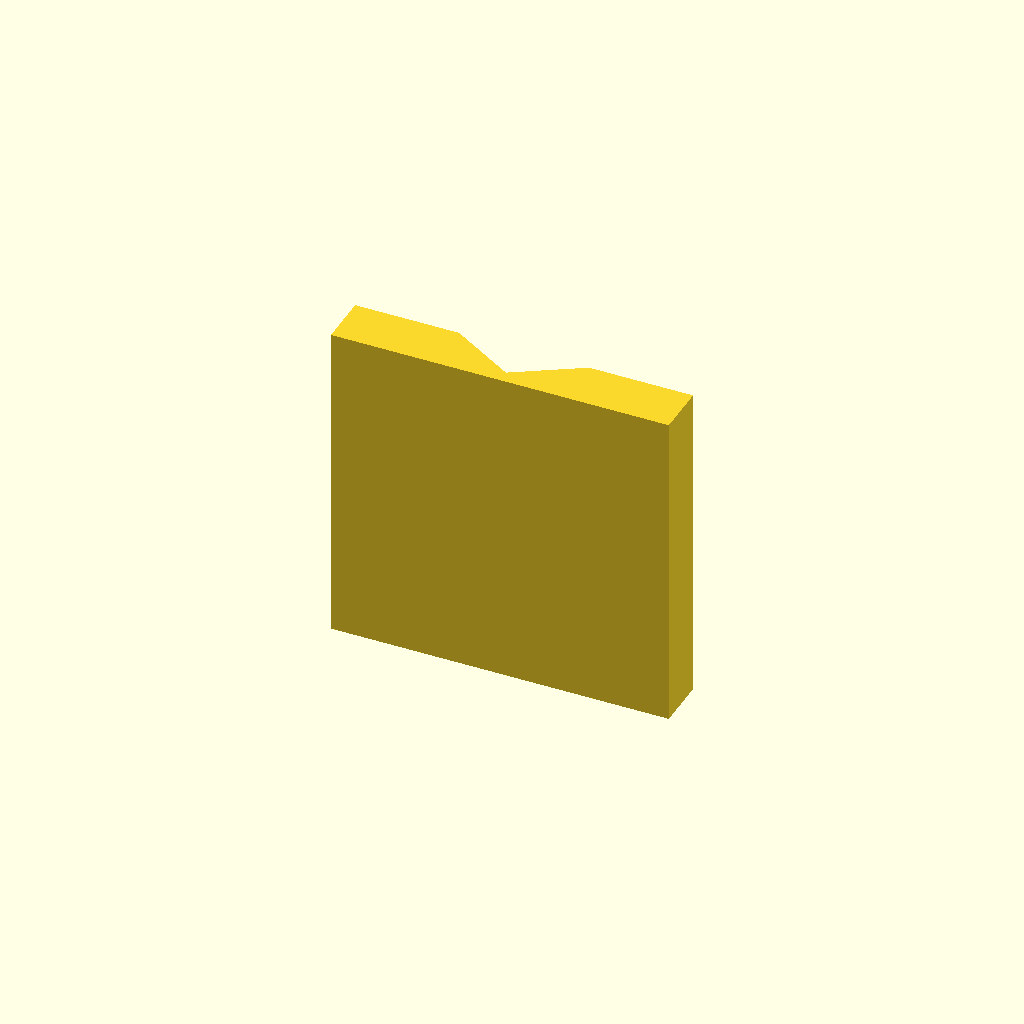
Cell 1 — every parameter at its default value.
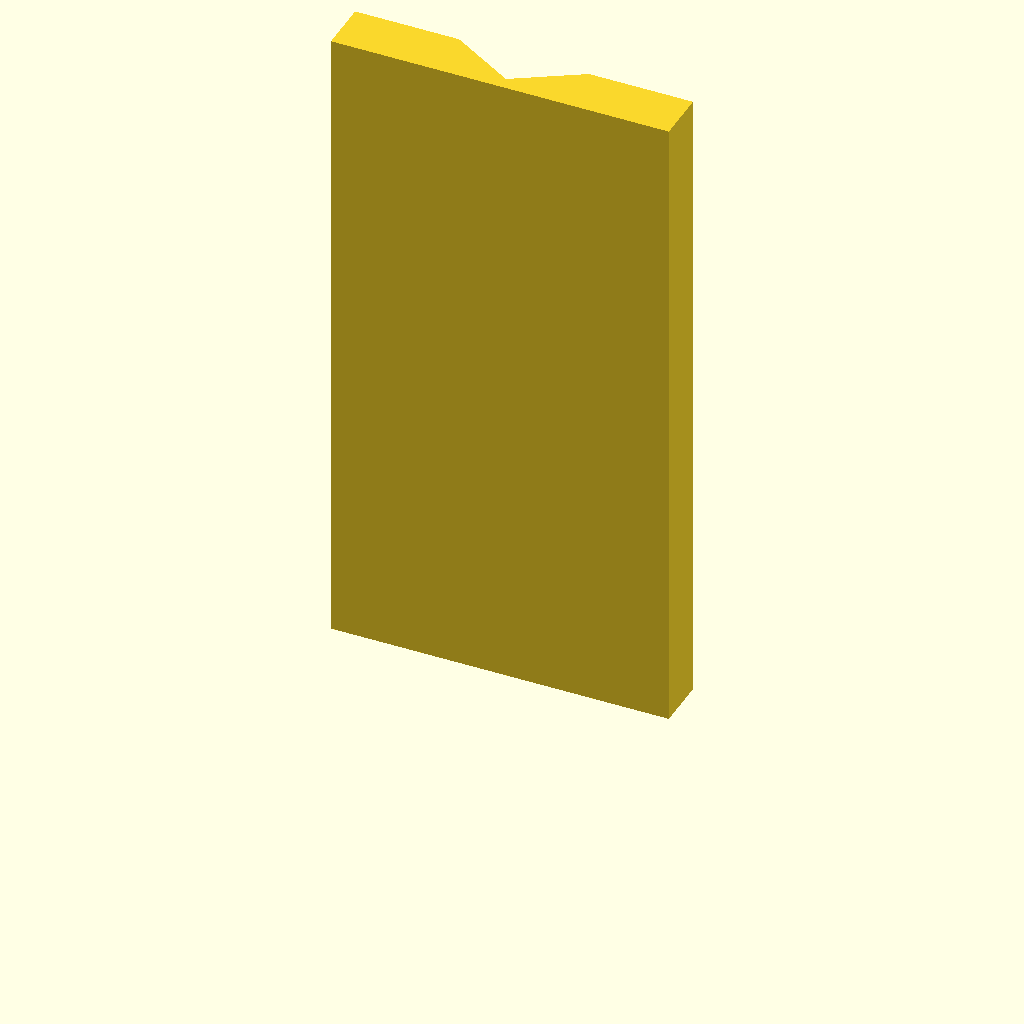
Cell 2 — plate_t set to 100, the other parameters unchanged.
One fixed orthographic camera (rotation 55°, 0°, 25°; colour scheme Cornfield) for every cell.
OpenSCAD source file optional_data/data/sketch2/vguides/part_0100.scad:
$fn = 32;

// ----------------------------------------------------------------------
// V guide rail: vway, 52 mm wide
// ----------------------------------------------------------------------

// --- parameters (mm) ---
rail_w = 52;              // rail width, X
base_t = 8;               // base plate thickness
v_depth = 6;              // V feature depth / height
v_half_w = 10;            // half width of the V at the base face
plate_t = 50;             // rail length, Z (the extrusion height)

profile = [[0, 0], [52, 0], [52, 8], [36, 8], [26, 2], [16, 8], [0, 8]];  // primary outline, 7 points, counter clockwise

// --- the one profile operation ---
linear_extrude(height = plate_t) polygon(points = profile);
Customizer parameters (derived from the source; name, type, default, range or options):
rail_w: number, default 52
base_t: number, default 8
v_depth: number, default 6
v_half_w: number, default 10
plate_t: number, default 50
